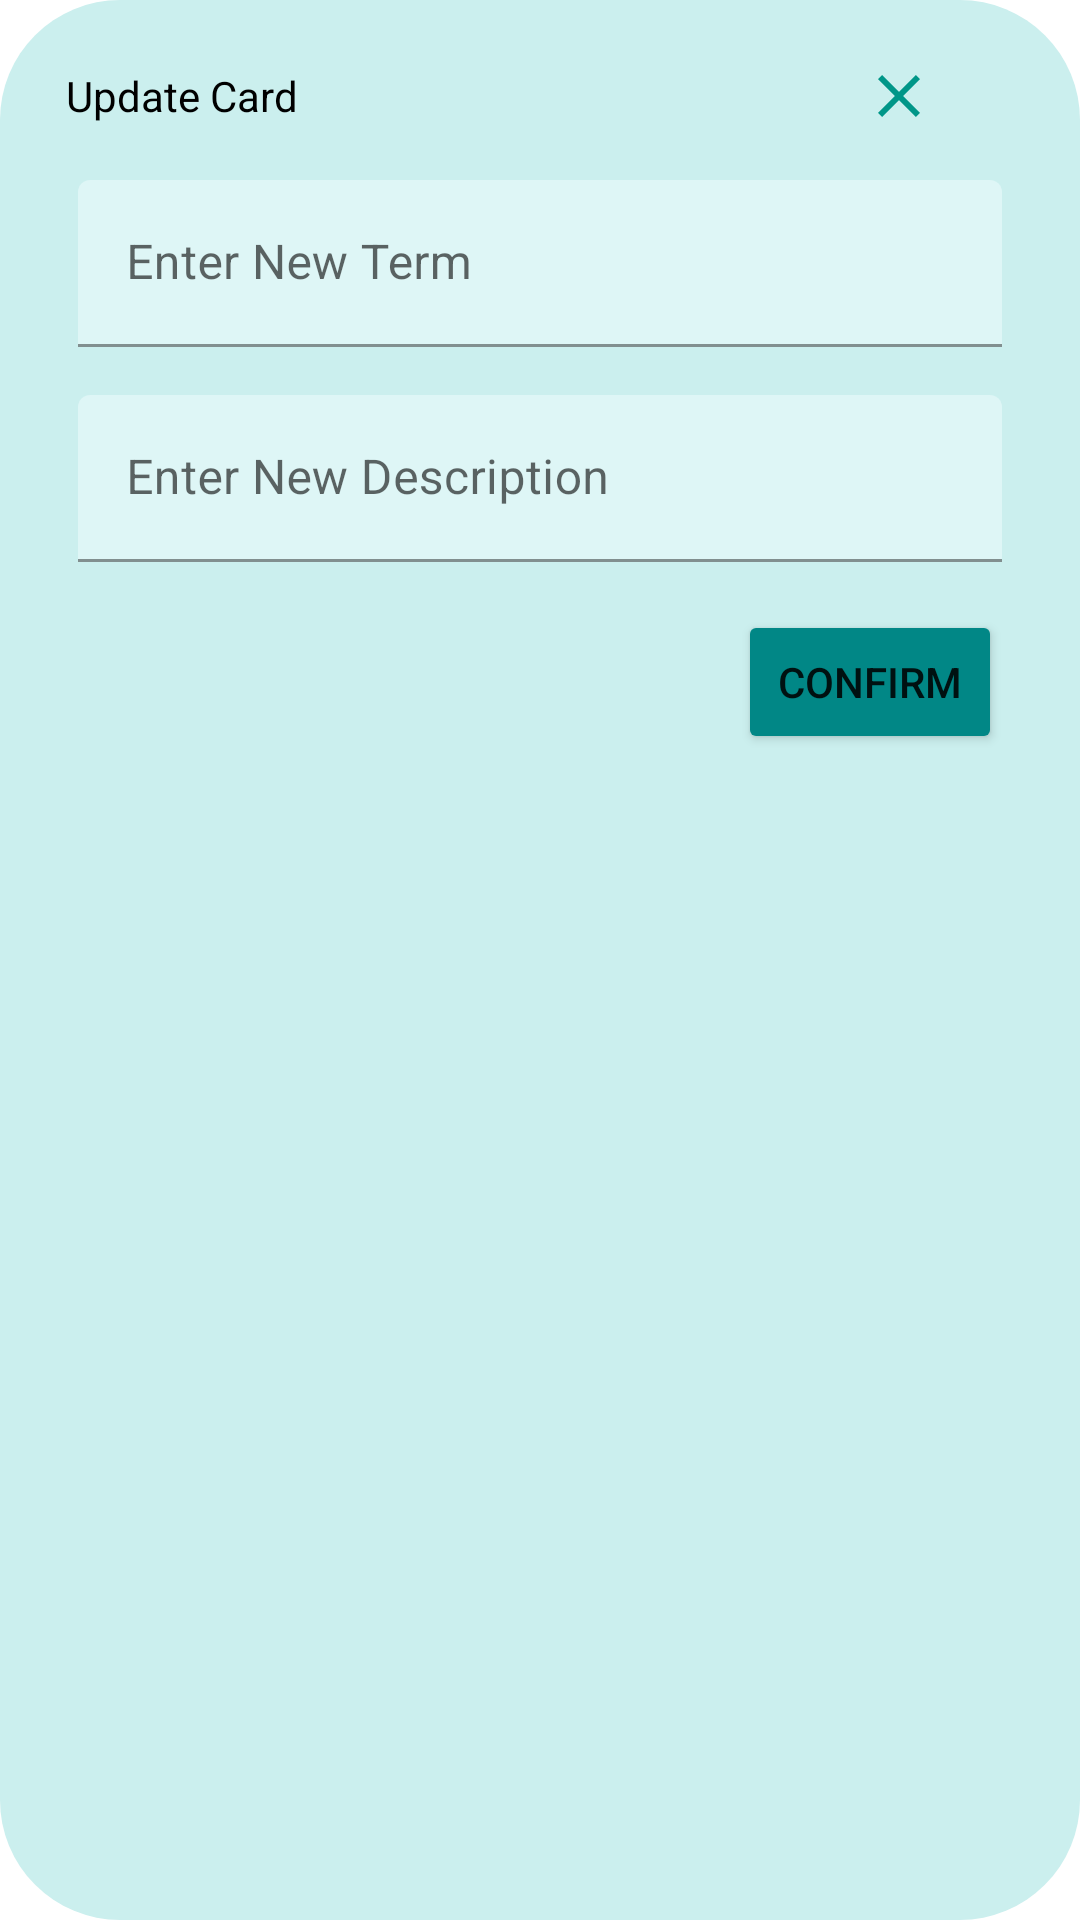

Write the Android layout XML for this screen, with the resource values it uses.
<!-- AndroidManifest.xml: application theme Theme.FlashIt -->
<!-- res/layout/modal_update_card.xml -->
<?xml version="1.0" encoding="utf-8"?>
<LinearLayout
    xmlns:android="http://schemas.android.com/apk/res/android"
    xmlns:app="http://schemas.android.com/apk/res-auto"
    android:layout_width="300dp"
    android:layout_height="wrap_content"
    android:orientation="vertical"
    android:layout_gravity="center"
    android:background="@drawable/dialog_cc"
    android:backgroundTint="#CBEFEE">

    <ImageView
        android:layout_width="70dp"
        android:layout_height="wrap_content"
        android:src="@drawable/round_remove_24"
        android:scaleType="centerCrop"
        android:layout_gravity="center|top" />

    <LinearLayout
        android:layout_width="match_parent"
        android:layout_height="wrap_content"
        android:orientation="horizontal">

        <TextView
            android:layout_width="wrap_content"
            android:layout_height="wrap_content"
            android:layout_gravity="center"
            android:layout_marginStart="12dp"
            android:paddingEnd="150dp"
            android:text="Update Card"
            android:textColor="@color/black"
            android:textSize="14sp" />

        <ImageView
            android:layout_width="match_parent"
            android:layout_height="wrap_content"
            android:src="@drawable/baseline_clear_24"
            android:id="@+id/updateCardCloseButton" />

    </LinearLayout>

    <com.google.android.material.textfield.TextInputLayout
        android:id="@+id/updatedTermInputLayout"
        android:layout_width="match_parent"
        android:layout_height="wrap_content"
        android:layout_marginTop="16dp"
        android:layout_marginStart="16dp"
        android:layout_marginEnd="16dp"

        android:hint="Enter New Term">

        <com.google.android.material.textfield.TextInputEditText
            android:id="@+id/updateTermInputEditText"
            android:layout_width="match_parent"
            android:layout_height="wrap_content"
            android:backgroundTint="#DEF6F6" />

    </com.google.android.material.textfield.TextInputLayout>

    <com.google.android.material.textfield.TextInputLayout
        android:id="@+id/updatedDescriptionInputLayout"
        android:layout_width="match_parent"
        android:layout_height="wrap_content"
        android:layout_marginTop="16dp"
        android:layout_marginStart="16dp"
        android:layout_marginEnd="16dp"

        android:hint="Enter New Description">

        <com.google.android.material.textfield.TextInputEditText
            android:id="@+id/updateDescriptionInputEditText"
            android:layout_width="match_parent"
            android:layout_height="wrap_content"
            android:backgroundTint="#DEF6F6" />

    </com.google.android.material.textfield.TextInputLayout>

    <Button
        android:id="@+id/updateCardConfirmButton"
        android:layout_width="wrap_content"
        android:layout_height="wrap_content"
        android:layout_gravity="end"
        android:layout_marginTop="16dp"
        android:layout_marginEnd="16dp"
        android:backgroundTint="@color/teal_700"
        android:text="Confirm"
        app:cornerRadius="30dp" />

</LinearLayout>
<!-- resources referenced by this layout -->
<resources>
  <color name="black">#FF000000</color>
  <color name="teal_700">#FF018786</color>
  <!-- drawable baseline_clear_24 (drawable) -->
  <vector android:height="24dp" android:tint="@color/dark_green"
      android:viewportHeight="24" android:viewportWidth="24"
      android:width="24dp" xmlns:android="http://schemas.android.com/apk/res/android">
      <path android:fillColor="@android:color/white" android:pathData="M19,6.41L17.59,5 12,10.59 6.41,5 5,6.41 10.59,12 5,17.59 6.41,19 12,13.41 17.59,19 19,17.59 13.41,12z"/>
  </vector>
  <!-- drawable dialog_cc (drawable) -->
  <?xml version="1.0" encoding="utf-8"?>
  <shape xmlns:android="http://schemas.android.com/apk/res/android">
  
      <solid
          android:color="@color/green" />
      <corners
          android:topLeftRadius="40dp"
          android:topRightRadius="40dp"
          android:bottomLeftRadius="40dp"
          android:bottomRightRadius="40dp" />
      <padding
          android:left="10dp"
          android:right="10dp"
          android:top="20dp"
          android:bottom="20dp" />
  
  </shape>
  <style name="Theme.FlashIt" parent="Theme.MaterialComponents.DayNight.NoActionBar">
          
          <item name="colorPrimary">@color/dark_green</item>
          <item name="colorPrimaryVariant">@color/purple_700</item>
          <item name="colorOnPrimary">@color/white</item>
          
          <item name="colorSecondary">@color/teal_200</item>
          <item name="colorSecondaryVariant">@color/teal_700</item>
  
          
          <item name="android:statusBarColor">?attr/colorPrimaryVariant</item>
          
      </style>
  <color name="dark_green">#FF009688</color>
  <color name="green">#FFa1d9d7</color>
  <color name="purple_700">#FF3700B3</color>
  <color name="white">#FFFFFFFF</color>
  <color name="teal_200">#FF03DAC5</color>
</resources>
